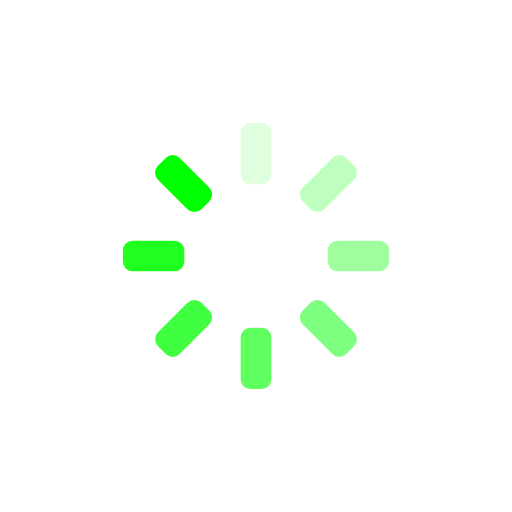
t = 0.00 s
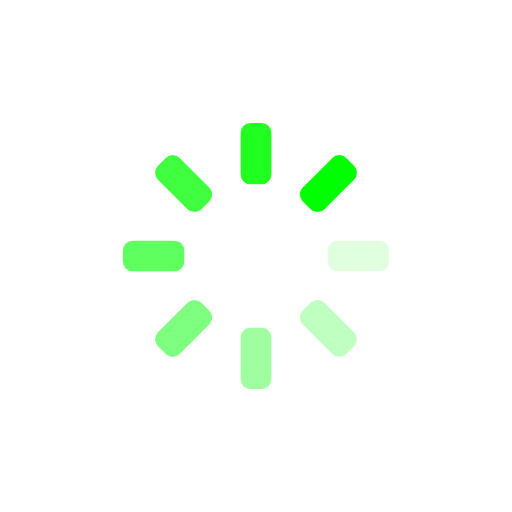
t = 0.25 s
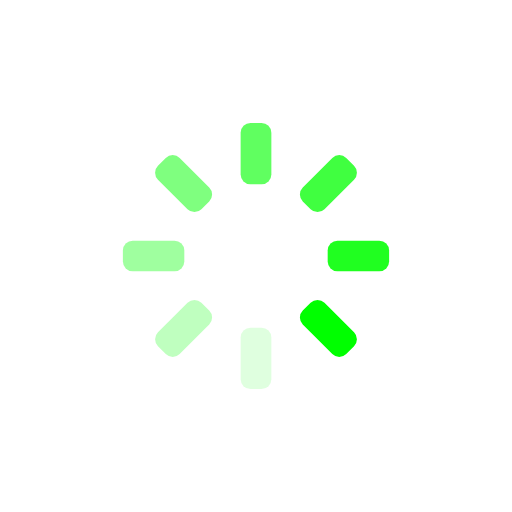
t = 0.50 s
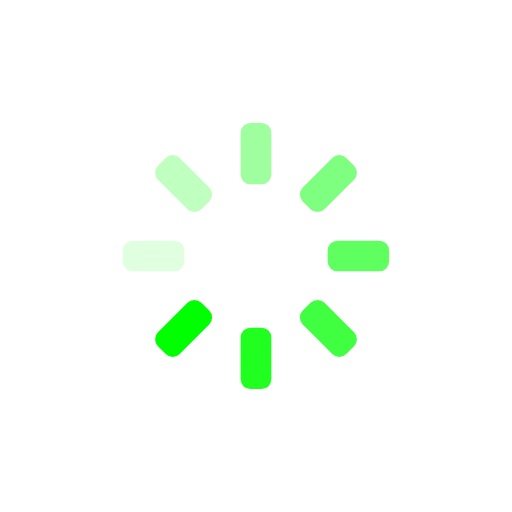
t = 0.75 s

The animated SVG that drew these frames (rendered in a browser with its animation timeline set to each time). Animation: 8 SMIL elements (animate=8); one cycle of 1.00 s, repeats indefinitely.

<?xml version="1.0" encoding="utf-8"?>
<svg xmlns="http://www.w3.org/2000/svg" xmlns:xlink="http://www.w3.org/1999/xlink" style="margin: auto; background: none; display: block; shape-rendering: auto;" width="200px" height="200px" viewBox="0 0 100 100" preserveAspectRatio="xMidYMid">
<g transform="rotate(0 50 50)">
  <rect x="47" y="24" rx="1.92" ry="1.92" width="6" height="12" fill="#00ff00">
    <animate attributeName="opacity" values="1;0" keyTimes="0;1" dur="1s" begin="-0.875s" repeatCount="indefinite"></animate>
  </rect>
</g><g transform="rotate(45 50 50)">
  <rect x="47" y="24" rx="1.92" ry="1.92" width="6" height="12" fill="#00ff00">
    <animate attributeName="opacity" values="1;0" keyTimes="0;1" dur="1s" begin="-0.75s" repeatCount="indefinite"></animate>
  </rect>
</g><g transform="rotate(90 50 50)">
  <rect x="47" y="24" rx="1.92" ry="1.92" width="6" height="12" fill="#00ff00">
    <animate attributeName="opacity" values="1;0" keyTimes="0;1" dur="1s" begin="-0.625s" repeatCount="indefinite"></animate>
  </rect>
</g><g transform="rotate(135 50 50)">
  <rect x="47" y="24" rx="1.92" ry="1.92" width="6" height="12" fill="#00ff00">
    <animate attributeName="opacity" values="1;0" keyTimes="0;1" dur="1s" begin="-0.5s" repeatCount="indefinite"></animate>
  </rect>
</g><g transform="rotate(180 50 50)">
  <rect x="47" y="24" rx="1.92" ry="1.92" width="6" height="12" fill="#00ff00">
    <animate attributeName="opacity" values="1;0" keyTimes="0;1" dur="1s" begin="-0.375s" repeatCount="indefinite"></animate>
  </rect>
</g><g transform="rotate(225 50 50)">
  <rect x="47" y="24" rx="1.92" ry="1.92" width="6" height="12" fill="#00ff00">
    <animate attributeName="opacity" values="1;0" keyTimes="0;1" dur="1s" begin="-0.25s" repeatCount="indefinite"></animate>
  </rect>
</g><g transform="rotate(270 50 50)">
  <rect x="47" y="24" rx="1.92" ry="1.92" width="6" height="12" fill="#00ff00">
    <animate attributeName="opacity" values="1;0" keyTimes="0;1" dur="1s" begin="-0.125s" repeatCount="indefinite"></animate>
  </rect>
</g><g transform="rotate(315 50 50)">
  <rect x="47" y="24" rx="1.92" ry="1.92" width="6" height="12" fill="#00ff00">
    <animate attributeName="opacity" values="1;0" keyTimes="0;1" dur="1s" begin="0s" repeatCount="indefinite"></animate>
  </rect>
</g>
<!-- [ldio] generated by https://loading.io/ --></svg>
